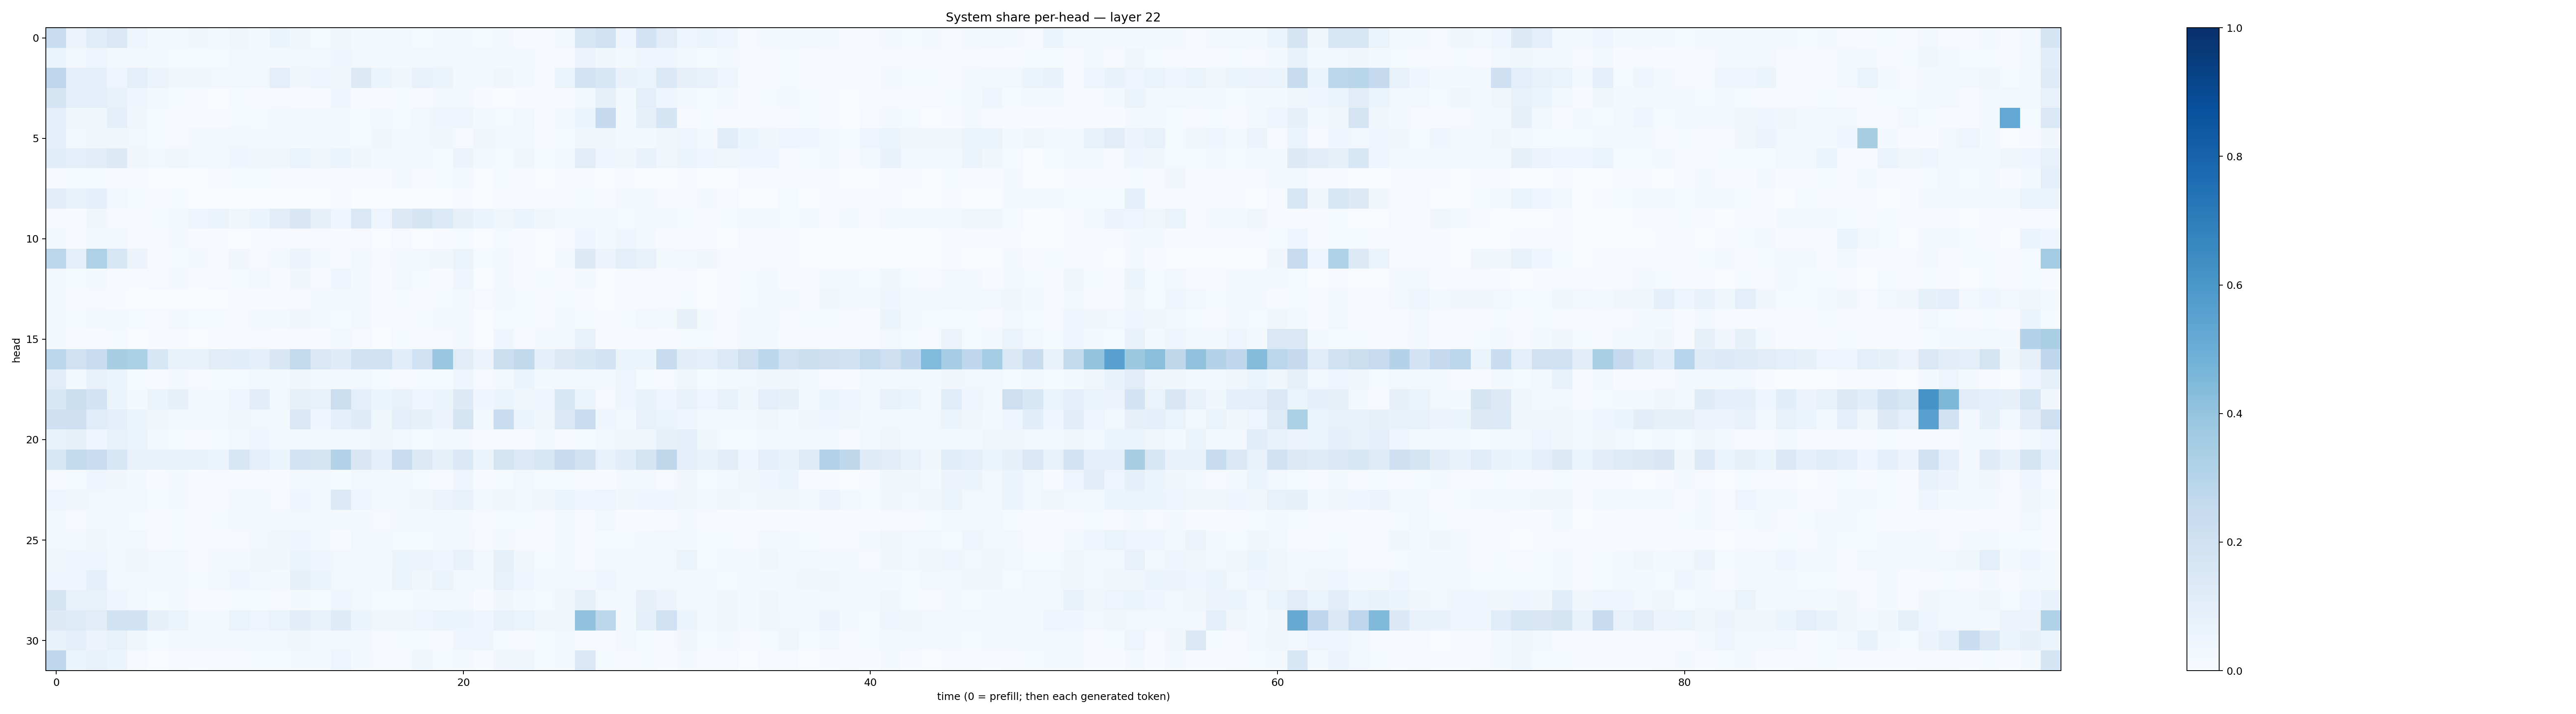

The table this chart was drawn from, first rows:
0.23109615, 0.055530682, 0.11672487, 0.14743774, 0.048321623, 0.01770858, 0.01789632, 0.034782894, 0.017631743, 0.032807123, 0.021559697, 0.050905038, 0.035577066, 0.01341886, 0.036692772, 0.022771189, 0.029834213, 0.0270979, 0.015157634, 0.030704511, 0.019112222, 0.013681683, 0.020101896, 0.0076772594
0.05921, 0.02968, 0.04754, 0.0311, 0.02715, 0.01611, 0.01189, 0.01488, 0.01447, 0.02411, 0.01985, 0.02201, 0.02695, 0.0238, 0.03988, 0.02432, 0.0231, 0.02022, 0.02732, 0.02434, 0.01838, 0.02535, 0.0166, 0.01828
0.2761, 0.09873, 0.0895, 0.0491, 0.0944, 0.05508, 0.03786, 0.03757, 0.02418, 0.02825, 0.02892, 0.09628, 0.03463, 0.04675, 0.03488, 0.1286, 0.06203, 0.03736, 0.07754, 0.05987, 0.0214, 0.01923, 0.03282, 0.01949
0.1645, 0.1011, 0.1012, 0.07768, 0.04026, 0.02251, 0.0141, 0.01076, 0.002393, 0.01498, 0.003956, 0.008515, 0.005546, 0.006044, 0.04257, 0.004655, 0.005853, 0.01532, 0.009908, 0.0239, 0.01656, 0.007075, 0.003411, 0.005674
0.08826, 0.03561, 0.03588, 0.09233, 0.0377, 0.01413, 0.005358, 0.005083, 0.00422, 0.01477, 0.01429, 0.01649, 0.02344, 0.01661, 0.02073, 0.01184, 0.01593, 0.01302, 0.02681, 0.04064, 0.04311, 0.022, 0.01257, 0.02426
0.08659, 0.02381, 0.03379, 0.03755, 0.02496, 0.01181, 0.009885, 0.0246, 0.02616, 0.02745, 0.01772, 0.02146, 0.01865, 0.01602, 0.0159, 0.01426, 0.03173, 0.01961, 0.02702, 0.03902, 0.009368, 0.03872, 0.02442, 0.02089
0.1166, 0.1014, 0.1027, 0.1307, 0.0321, 0.02427, 0.03333, 0.028, 0.03105, 0.04248, 0.03371, 0.03541, 0.0659, 0.03532, 0.06169, 0.03301, 0.02338, 0.01728, 0.02239, 0.01527, 0.05472, 0.01719, 0.01523, 0.03756
0.01168, 0.01275, 0.01516, 0.008259, 0.004486, 0.003475, 0.001863, 0.00131, 0.003985, 0.01192, 0.01236, 0.007079, 0.01079, 0.01052, 0.005892, 0.004992, 0.006672, 0.01643, 0.00765, 0.01539, 0.01593, 0.003843, 0.01422, 0.007039
0.1051, 0.06879, 0.08736, 0.02659, 0.01256, 0.008239, 0.01392, 0.003847, 0.0009828, 0.002194, 0.002604, 0.0008178, 0.002159, 0.00165, 0.01083, 0.001614, 0.002979, 0.001225, 0.0004975, 0.0005765, 0.006063, 0.002599, 0.004172, 0.004762
0.00974, 0.006129, 0.03874, 0.009185, 0.01026, 0.0119, 0.02626, 0.04031, 0.05965, 0.03636, 0.06218, 0.1103, 0.1501, 0.07999, 0.04086, 0.1469, 0.04784, 0.1287, 0.1662, 0.1338, 0.08163, 0.05409, 0.03896, 0.06183
0.01909, 0.006925, 0.01691, 0.0273, 0.00888, 0.004676, 0.01726, 0.005879, 0.005178, 0.003389, 0.006102, 0.008123, 0.009231, 0.007719, 0.00532, 0.009613, 0.003869, 0.008846, 0.003463, 0.004192, 0.01337, 0.0004977, 0.01186, 0.005308
0.283, 0.1003, 0.3215, 0.1571, 0.05555, 0.01048, 0.01277, 0.01857, 0.01063, 0.03306, 0.01058, 0.01725, 0.05838, 0.01669, 0.008431, 0.02969, 0.008394, 0.01835, 0.02973, 0.03349, 0.06395, 0.01492, 0.01755, 0.005795
0.02433, 0.01254, 0.02251, 0.00484, 0.006061, 0.01104, 0.01899, 0.005106, 0.008438, 0.01534, 0.02781, 0.007192, 0.03284, 0.008903, 0.03959, 0.02251, 0.006024, 0.02985, 0.01197, 0.007355, 0.0429, 0.002049, 0.01864, 0.007075
0.02043, 0.004223, 0.01039, 0.006593, 0.002386, 0.003055, 0.003348, 0.001221, 0.00324, 0.00526, 0.007282, 0.00426, 0.01156, 0.01764, 0.01841, 0.01849, 0.004304, 0.01333, 0.01006, 0.01187, 0.0293, 0.008006, 0.01966, 0.01433
0.01902, 0.01425, 0.01973, 0.0205, 0.01561, 0.009178, 0.02518, 0.01358, 0.01284, 0.01117, 0.0215, 0.02274, 0.03468, 0.01834, 0.01311, 0.03114, 0.006523, 0.01033, 0.01459, 0.01988, 0.02145, 0.003245, 0.01355, 0.0123
0.01657, 0.009812, 0.007626, 0.0127, 0.003738, 0.004142, 0.00671, 0.002835, 0.00698, 0.004509, 0.01052, 0.006681, 0.009207, 0.005559, 0.02726, 0.01027, 0.002935, 0.01326, 0.01158, 0.008267, 0.02512, 0.001707, 0.04128, 0.01001
0.2792, 0.2025, 0.2311, 0.3402, 0.3318, 0.1575, 0.06698, 0.07772, 0.1105, 0.1062, 0.08787, 0.151, 0.2602, 0.1425, 0.1196, 0.1936, 0.1967, 0.1135, 0.1996, 0.3843, 0.1094, 0.05789, 0.2208, 0.2619
0.1108, 0.02744, 0.07607, 0.05209, 0.01482, 0.004264, 0.02302, 0.009544, 0.01374, 0.01191, 0.02593, 0.01724, 0.03663, 0.0168, 0.01663, 0.02655, 0.01418, 0.009989, 0.01174, 0.01309, 0.04036, 0.009571, 0.01832, 0.06195
0.1551, 0.2195, 0.1805, 0.05877, 0.02254, 0.05876, 0.07997, 0.02618, 0.01984, 0.04326, 0.1032, 0.02747, 0.08404, 0.07125, 0.2248, 0.09727, 0.05102, 0.0769, 0.04125, 0.05912, 0.1313, 0.04658, 0.05985, 0.03865
0.2077, 0.2117, 0.1168, 0.09689, 0.05121, 0.03319, 0.02004, 0.01855, 0.02525, 0.03504, 0.02515, 0.02072, 0.1414, 0.0421, 0.08774, 0.1204, 0.03862, 0.1005, 0.08554, 0.05491, 0.1784, 0.01746, 0.2313, 0.05367
0.07407, 0.08406, 0.03999, 0.07188, 0.05875, 0.02029, 0.01252, 0.005904, 0.01378, 0.03003, 0.04366, 0.01563, 0.02345, 0.02025, 0.02562, 0.02843, 0.03802, 0.02382, 0.01421, 0.02741, 0.01569, 0.009099, 0.01033, 0.01022
0.1571, 0.2603, 0.2333, 0.1536, 0.07576, 0.07275, 0.0715, 0.07371, 0.06388, 0.1634, 0.09782, 0.05926, 0.1838, 0.1777, 0.3062, 0.1522, 0.09372, 0.2276, 0.1277, 0.08436, 0.1373, 0.05243, 0.1794, 0.1355
0.009867, 0.01324, 0.0397, 0.03184, 0.01792, 0.005698, 0.01617, 0.005055, 0.01153, 0.007765, 0.008122, 0.005786, 0.01897, 0.02404, 0.01228, 0.02831, 0.01638, 0.01737, 0.0143, 0.01097, 0.04133, 0.006438, 0.01461, 0.02659
0.0505, 0.03421, 0.02719, 0.01711, 0.03002, 0.01337, 0.01744, 0.008948, 0.008321, 0.0247, 0.0165, 0.01092, 0.04172, 0.02539, 0.1361, 0.04951, 0.03028, 0.02661, 0.03295, 0.05705, 0.0751, 0.02962, 0.03449, 0.02727
0.02783, 0.008902, 0.0308, 0.01966, 0.01206, 0.009734, 0.01415, 0.007654, 0.01288, 0.02234, 0.01627, 0.01723, 0.02522, 0.02194, 0.01797, 0.02165, 0.01157, 0.01951, 0.02087, 0.01738, 0.01836, 0.008163, 0.01265, 0.01232
0.02351, 0.01632, 0.03705, 0.02083, 0.02545, 0.01135, 0.01517, 0.01032, 0.01102, 0.01028, 0.02349, 0.03271, 0.046, 0.03072, 0.007671, 0.02804, 0.01589, 0.0119, 0.01522, 0.02481, 0.02776, 0.008174, 0.01662, 0.01092
0.03629, 0.04938, 0.04034, 0.03039, 0.03248, 0.03016, 0.02356, 0.01014, 0.016, 0.01723, 0.03157, 0.03477, 0.05308, 0.04258, 0.02623, 0.02349, 0.0304, 0.05973, 0.05518, 0.04021, 0.07084, 0.0269, 0.08446, 0.03474
0.03942, 0.04664, 0.09107, 0.02793, 0.02832, 0.02081, 0.01879, 0.01468, 0.02845, 0.04094, 0.025, 0.0221, 0.08078, 0.06095, 0.03044, 0.02864, 0.01666, 0.05889, 0.03199, 0.06622, 0.0292, 0.02087, 0.07677, 0.04551
0.1647, 0.07638, 0.07509, 0.04013, 0.03064, 0.01471, 0.01974, 0.00597, 0.005894, 0.01561, 0.01405, 0.01168, 0.0222, 0.01439, 0.04056, 0.02546, 0.01296, 0.01552, 0.02127, 0.02293, 0.02353, 0.006534, 0.0326, 0.01929
0.126, 0.1241, 0.1117, 0.1921, 0.194, 0.0791, 0.06332, 0.02683, 0.02159, 0.06283, 0.04699, 0.06274, 0.1039, 0.07536, 0.1209, 0.05919, 0.03691, 0.03547, 0.03999, 0.05286, 0.06109, 0.04105, 0.07156, 0.06417
0.07686, 0.09134, 0.05593, 0.07073, 0.03622, 0.01533, 0.02051, 0.02076, 0.01957, 0.02492, 0.02672, 0.02429, 0.03576, 0.01977, 0.02979, 0.02515, 0.01091, 0.01504, 0.01222, 0.01005, 0.04056, 0.04019, 0.01539, 0.0112
0.2659, 0.05999, 0.07279, 0.05923, 0.01099, 0.002569, 0.009385, 0.004772, 0.00794, 0.008538, 0.01355, 0.01277, 0.01842, 0.02219, 0.04818, 0.02135, 0.008798, 0.01043, 0.03886, 0.01279, 0.01733, 0.006746, 0.03374, 0.03825
